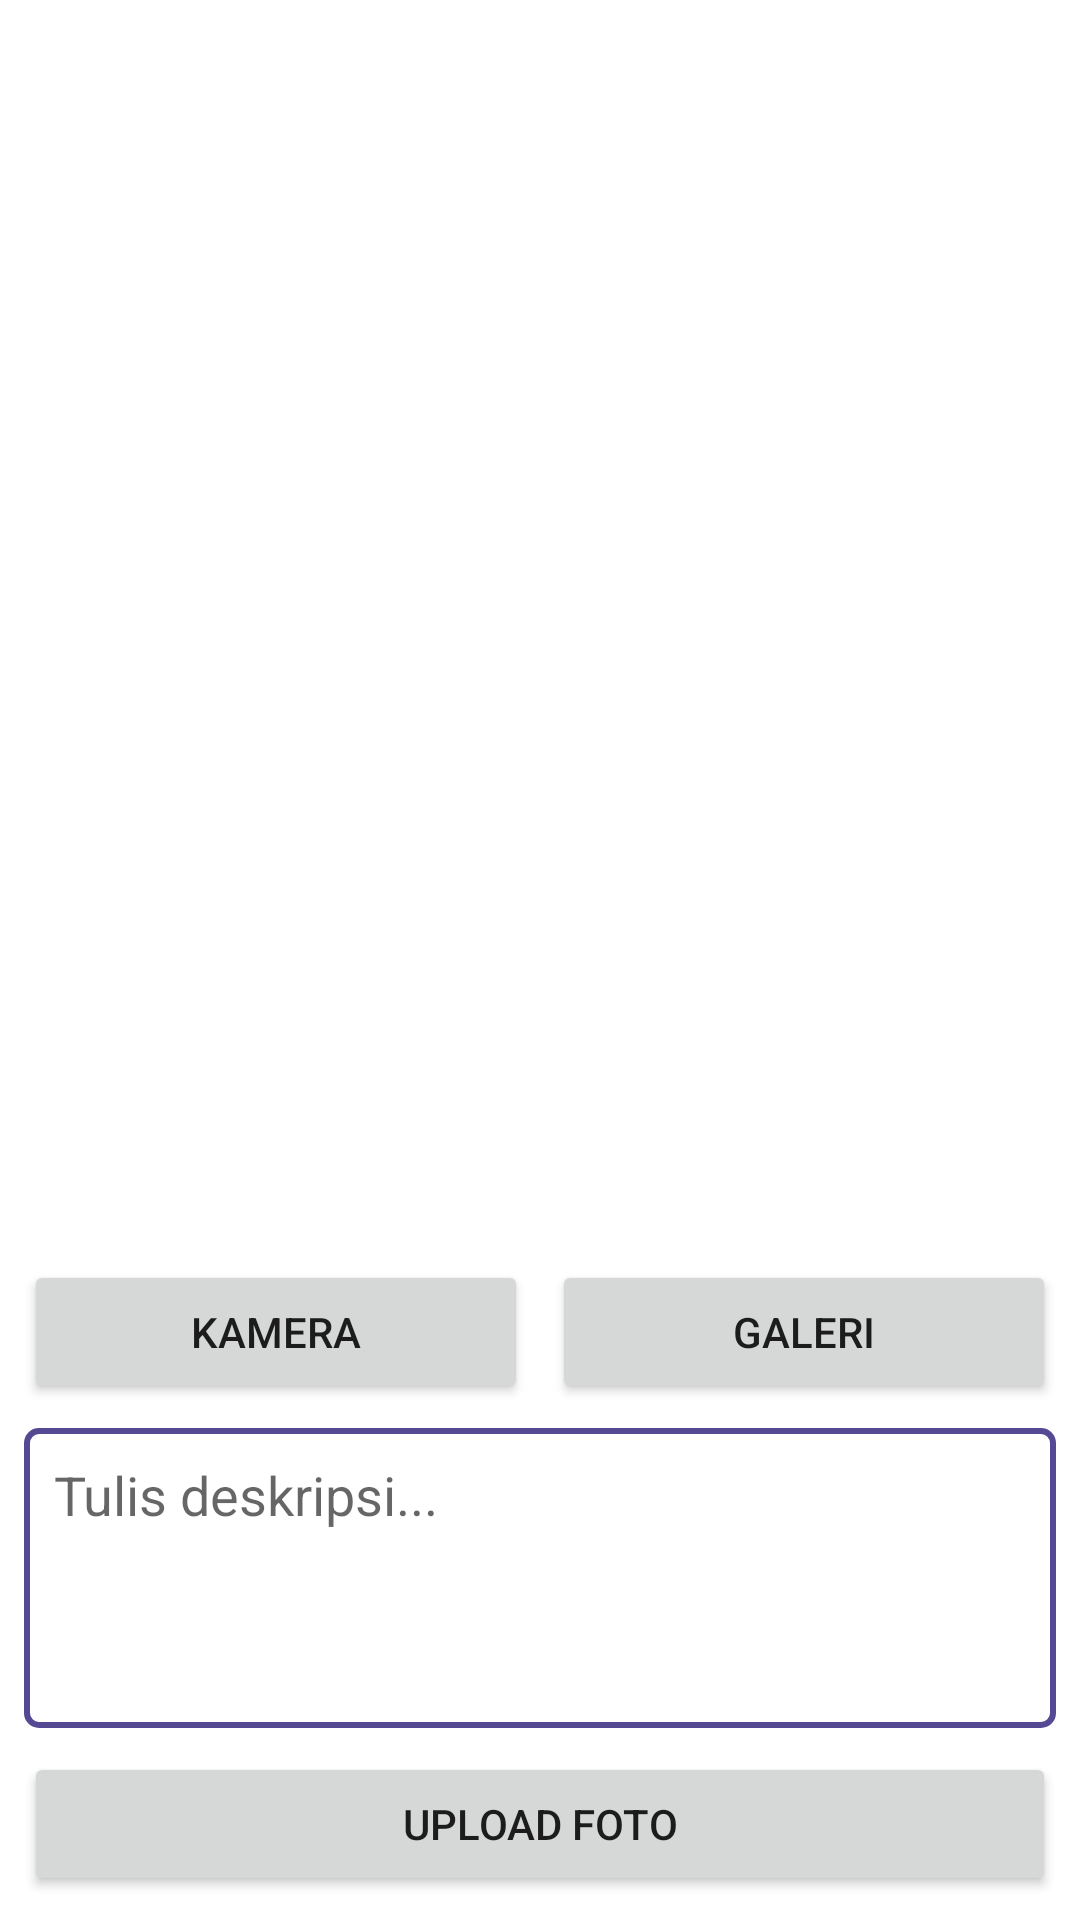

The Android layout XML behind this screen, and the referenced resources:
<!-- AndroidManifest.xml: application theme Theme.MyStoryApps -->
<!-- res/layout/activity_camera.xml -->
<?xml version="1.0" encoding="utf-8"?>
<androidx.constraintlayout.widget.ConstraintLayout xmlns:android="http://schemas.android.com/apk/res/android"
    xmlns:app="http://schemas.android.com/apk/res-auto"
    xmlns:tools="http://schemas.android.com/tools"
    android:layout_width="match_parent"
    android:layout_height="match_parent"
    tools:context=".camera.CameraActivity">

    <ImageView
        android:id="@+id/previewImage"
        android:layout_width="0dp"
        android:layout_height="0dp"
        android:layout_marginTop="8dp"
        android:layout_marginStart="8dp"
        android:layout_marginEnd="8dp"
        android:layout_marginBottom="8dp"
        app:layout_constraintBottom_toTopOf="@+id/camera"
        app:layout_constraintEnd_toEndOf="parent"
        app:layout_constraintStart_toStartOf="parent"
        app:layout_constraintTop_toTopOf="parent"
        app:srcCompat="@drawable/ic_image_24" />

    <EditText
        android:id="@+id/inputDescription"
        android:layout_width="match_parent"
        android:layout_height="100dp"
        android:layout_marginStart="8dp"
        android:layout_marginEnd="8dp"
        android:layout_marginBottom="8dp"
        android:hint="@string/tulis_deskripsi"
        android:gravity="top|start"
        android:background="@drawable/description_input_border"
        android:padding="10dp"
        app:layout_constraintBottom_toTopOf="@+id/upload" />

    <Button
        android:id="@+id/gallery"
        android:layout_width="0dp"
        android:layout_height="wrap_content"
        android:layout_marginEnd="8dp"
        android:text="@string/gallery"
        app:layout_constraintBottom_toBottomOf="@+id/camera"
        app:layout_constraintEnd_toEndOf="parent"
        app:layout_constraintHorizontal_bias="0.5"
        app:layout_constraintStart_toEndOf="@+id/camera"
        app:layout_constraintTop_toTopOf="@+id/camera" />

    <Button
        android:id="@+id/camera"
        android:layout_width="0dp"
        android:layout_height="wrap_content"
        android:layout_marginStart="8dp"
        android:layout_marginEnd="8dp"
        android:layout_marginBottom="8dp"
        android:text="@string/camera"
        app:layout_constraintBottom_toTopOf="@+id/inputDescription"
        app:layout_constraintEnd_toStartOf="@+id/gallery"
        app:layout_constraintHorizontal_bias="0.5"
        app:layout_constraintStart_toStartOf="parent" />

    <Button
        android:id="@+id/upload"
        android:layout_width="0dp"
        android:layout_height="wrap_content"
        android:layout_marginStart="8dp"
        android:layout_marginEnd="8dp"
        android:layout_marginBottom="8dp"
        android:text="@string/upload_foto"
        app:layout_constraintBottom_toBottomOf="parent"
        app:layout_constraintEnd_toEndOf="parent"
        app:layout_constraintStart_toStartOf="parent" />

    <ProgressBar
        android:id="@+id/progressBar"
        style="?android:attr/progressBarStyle"
        android:layout_gravity="center"
        app:layout_constraintBottom_toBottomOf="parent"
        app:layout_constraintEnd_toEndOf="parent"
        app:layout_constraintStart_toStartOf="parent"
        app:layout_constraintTop_toTopOf="parent"
        android:layout_width="wrap_content"
        android:layout_height="wrap_content"
        android:visibility="gone"
        tools:visibility="visible" />

</androidx.constraintlayout.widget.ConstraintLayout>
<!-- resources referenced by this layout -->
<resources>
  <!-- drawable description_input_border (drawable) -->
  <?xml version="1.0" encoding="utf-8"?>
  <shape xmlns:android="http://schemas.android.com/apk/res/android"
      android:shape="rectangle">
      <stroke
          android:width="2dp"
          android:color="@color/purple" />
      <corners
          android:radius="4dp" />
  </shape>
  <string name="camera">Kamera</string>
  <string name="gallery">Galeri</string>
  <string name="tulis_deskripsi">Tulis deskripsi...</string>
  <string name="upload_foto">Upload Foto</string>
  <style name="Theme.MyStoryApps" parent="Theme.MaterialComponents.DayNight.DarkActionBar">
          
          <item name="colorPrimary">@color/purple_500</item>
          <item name="colorPrimaryVariant">@color/purple_700</item>
          <item name="colorOnPrimary">@color/white</item>
          
          <item name="colorSecondary">@color/teal_200</item>
          <item name="colorSecondaryVariant">@color/teal_700</item>
          <item name="colorOnSecondary">@color/black</item>
          
          <item name="android:statusBarColor">?attr/colorPrimaryVariant</item>
          
      </style>
  <color name="purple">#554994</color>
  <color name="purple_500">#FF6200EE</color>
  <color name="purple_700">#FF3700B3</color>
  <color name="white">#FFFFFFFF</color>
  <color name="teal_200">#FF03DAC5</color>
  <color name="teal_700">#FF018786</color>
  <color name="black">#FF000000</color>
</resources>
